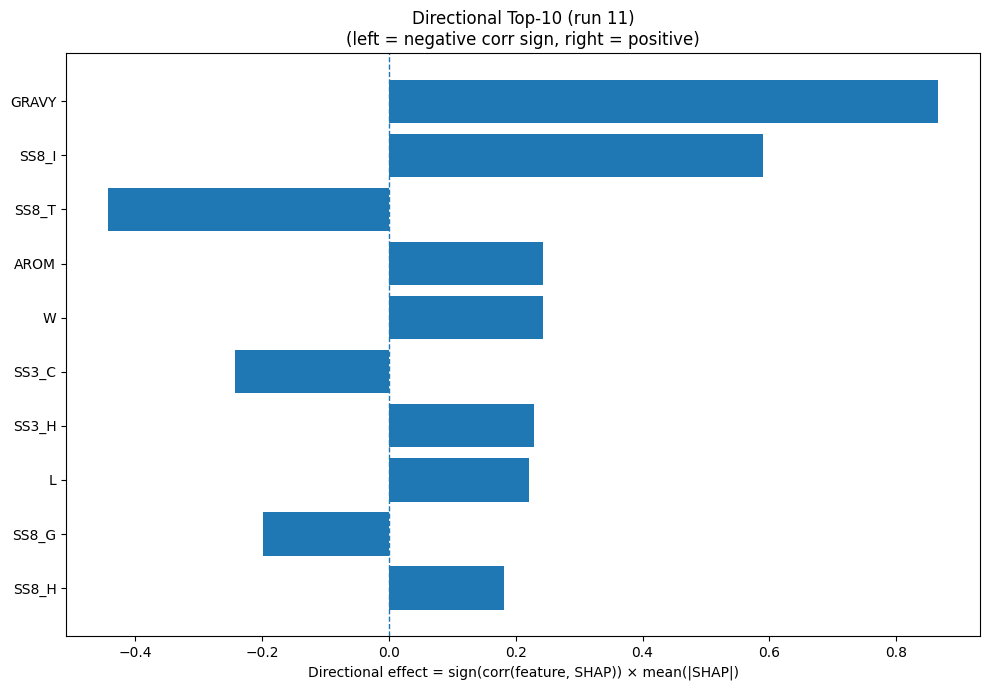

The data file committed next to this chart (first rows):
Index, Feature, CorrSign, MeanAbsSHAP, DirectionalEffect
32, GRAVY, 1.0, 0.8665, 0.8665
26, SS8_I, 1.0, 0.5899, 0.5899
28, SS8_T, -1.0, 0.4432, -0.4432
33, AROM, 1.0, 0.2431, 0.2431
18, W, 1.0, 0.2426, 0.2426
22, SS3_C, -1.0, 0.2423, -0.2423
20, SS3_H, 1.0, 0.2287, 0.2287
9, L, 1.0, 0.2204, 0.2204
25, SS8_G, -1.0, 0.1986, -0.1986
23, SS8_H, 1.0, 0.1812, 0.1812
8, K, -1.0, 0.1679, -0.1679
15, S, -1.0, 0.1501, -0.1501
4, F, 1.0, 0.1311, 0.1311
1, C, -1.0, 0.1286, -0.1286
7, I, 1.0, 0.1286, 0.1286
12, P, 1.0, 0.05677, 0.05677
10, M, 1.0, 0.05538, 0.05538
13, Q, -1.0, 0.05269, -0.05269
2, D, -1.0, 0.05172, -0.05172
31, ASA, 1.0, 0.04794, 0.04794
17, V, 1.0, 0.04613, 0.04613
5, G, 1.0, 0.0417, 0.0417
24, SS8_E, -1.0, 0.04074, -0.04074
29, SS8_S, 1.0, 0.03653, 0.03653
0, A, -1.0, 0.03631, -0.03631
21, SS3_E, -1.0, 0.03305, -0.03305
27, SS8_B, 1.0, 0.02527, 0.02527
6, H, 1.0, 0.02509, 0.02509
11, N, -1.0, 0.02235, -0.02235
3, E, -1.0, 0.02055, -0.02055
30, SS8_-, -1.0, 0.01995, -0.01995
16, T, 1.0, 0.01303, 0.01303
14, R, 1.0, 0.01241, 0.01241
19, Y, 1.0, 0.01103, 0.01103
